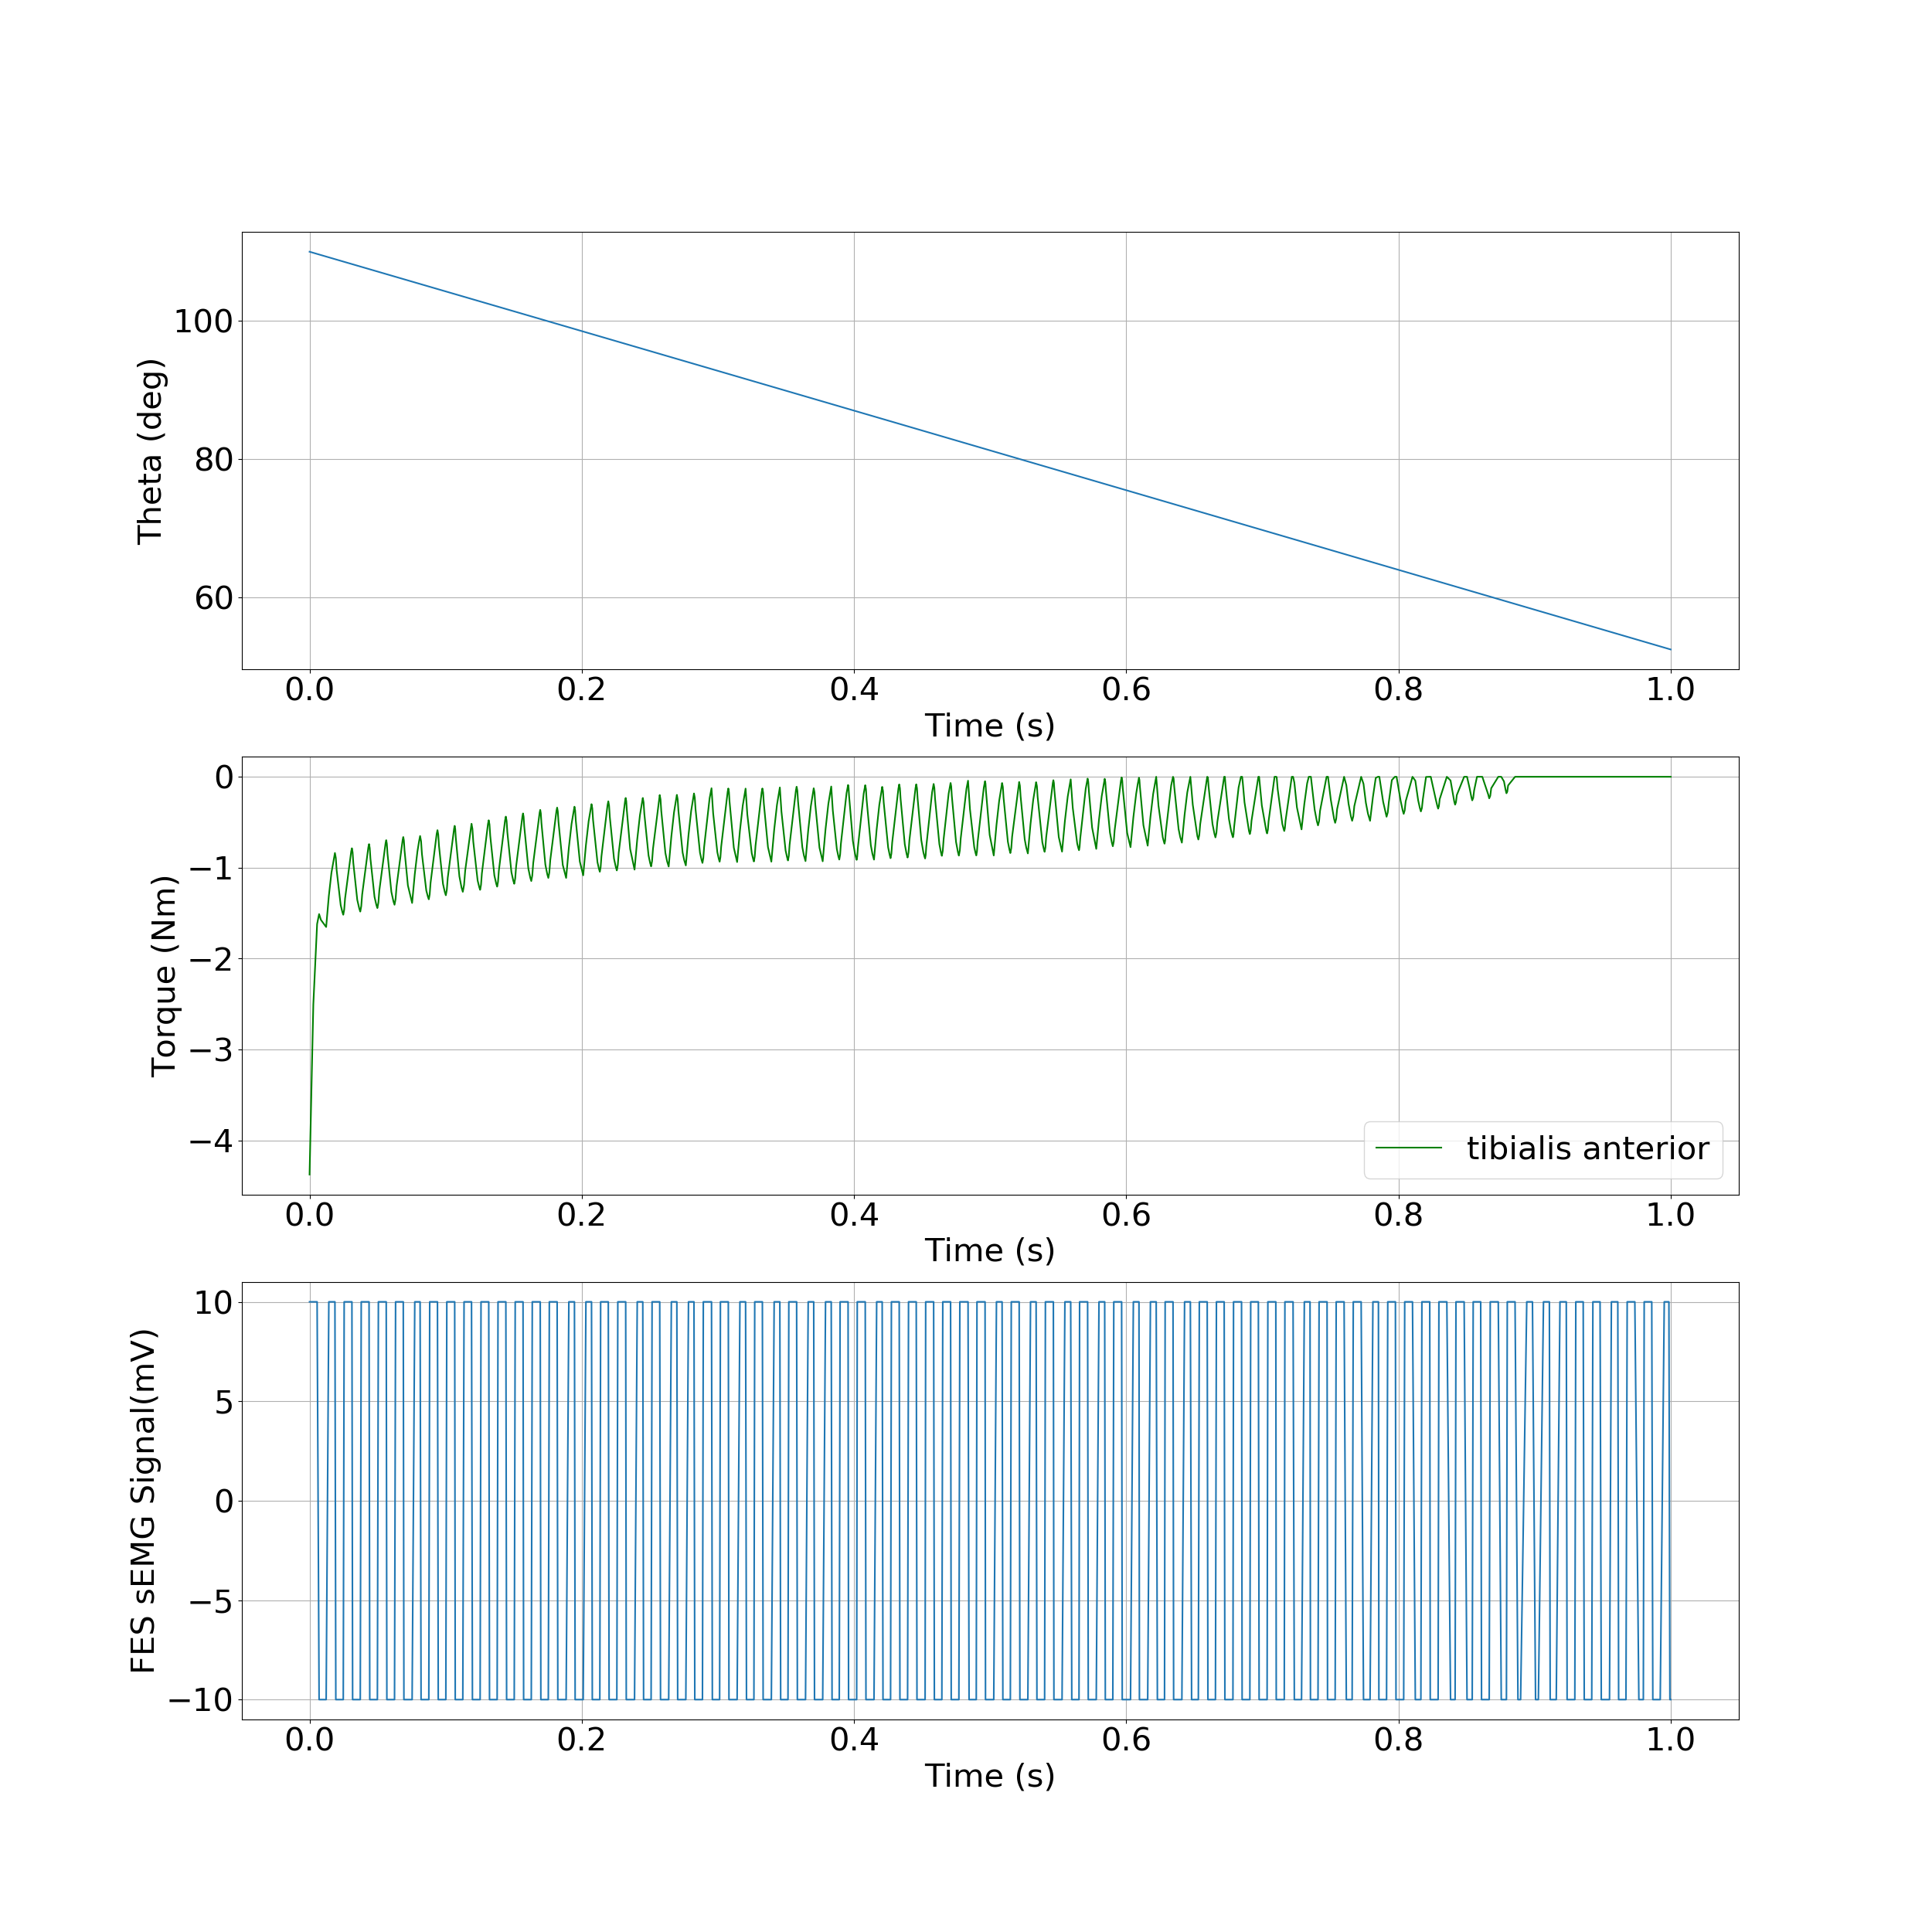

The table this chart was drawn from, first rows:
, time, theta, torque
0, 0.0, 1.92, -4.376
1, 0.002773, 1.917, -2.504
2, 0.005546, 1.914, -1.62
3, 0.007006, 1.913, -1.51
4, 0.00836, 1.912, -1.575
5, 0.01219, 1.908, -1.653
6, 0.01415, 1.906, -1.312
7, 0.01607, 1.904, -1.057
8, 0.01864, 1.901, -0.838
9, 0.01929, 1.901, -0.8921
10, 0.01989, 1.9, -1.026
11, 0.02288, 1.897, -1.413
12, 0.0241, 1.896, -1.488
13, 0.02476, 1.895, -1.518
14, 0.02543, 1.894, -1.464
15, 0.02609, 1.894, -1.339
16, 0.0306, 1.889, -0.8215
17, 0.03112, 1.889, -0.7864
18, 0.03163, 1.888, -0.8308
19, 0.03214, 1.888, -0.9461
20, 0.03504, 1.885, -1.354
21, 0.03656, 1.883, -1.452
22, 0.03726, 1.883, -1.483
23, 0.03796, 1.882, -1.426
24, 0.03865, 1.881, -1.296
25, 0.04319, 1.877, -0.7754
26, 0.04371, 1.876, -0.7406
27, 0.04422, 1.876, -0.7852
28, 0.04472, 1.875, -0.9006
29, 0.04772, 1.872, -1.322
30, 0.0491, 1.871, -1.411
31, 0.04983, 1.87, -1.445
32, 0.05056, 1.869, -1.385
33, 0.05127, 1.869, -1.251
34, 0.05586, 1.864, -0.728
35, 0.05632, 1.864, -0.6971
36, 0.05679, 1.863, -0.7369
37, 0.05724, 1.863, -0.8434
38, 0.0601, 1.86, -1.266
39, 0.06164, 1.858, -1.372
40, 0.06242, 1.857, -1.408
41, 0.0632, 1.857, -1.344
42, 0.06394, 1.856, -1.204
43, 0.06839, 1.851, -0.6942
44, 0.06885, 1.851, -0.6627
45, 0.06931, 1.851, -0.7018
46, 0.06976, 1.85, -0.8074
47, 0.07225, 1.848, -1.196
48, 0.07535, 1.844, -1.388
49, 0.07729, 1.843, -1.072
50, 0.07924, 1.841, -0.8224
51, 0.08049, 1.839, -0.7058
52, 0.08121, 1.839, -0.6512
53, 0.08192, 1.838, -0.7083
54, 0.08257, 1.837, -0.85
55, 0.08576, 1.834, -1.252
56, 0.08696, 1.833, -1.321
57, 0.08761, 1.832, -1.348
58, 0.08826, 1.832, -1.293
59, 0.0889, 1.831, -1.167
... 593 more rows
